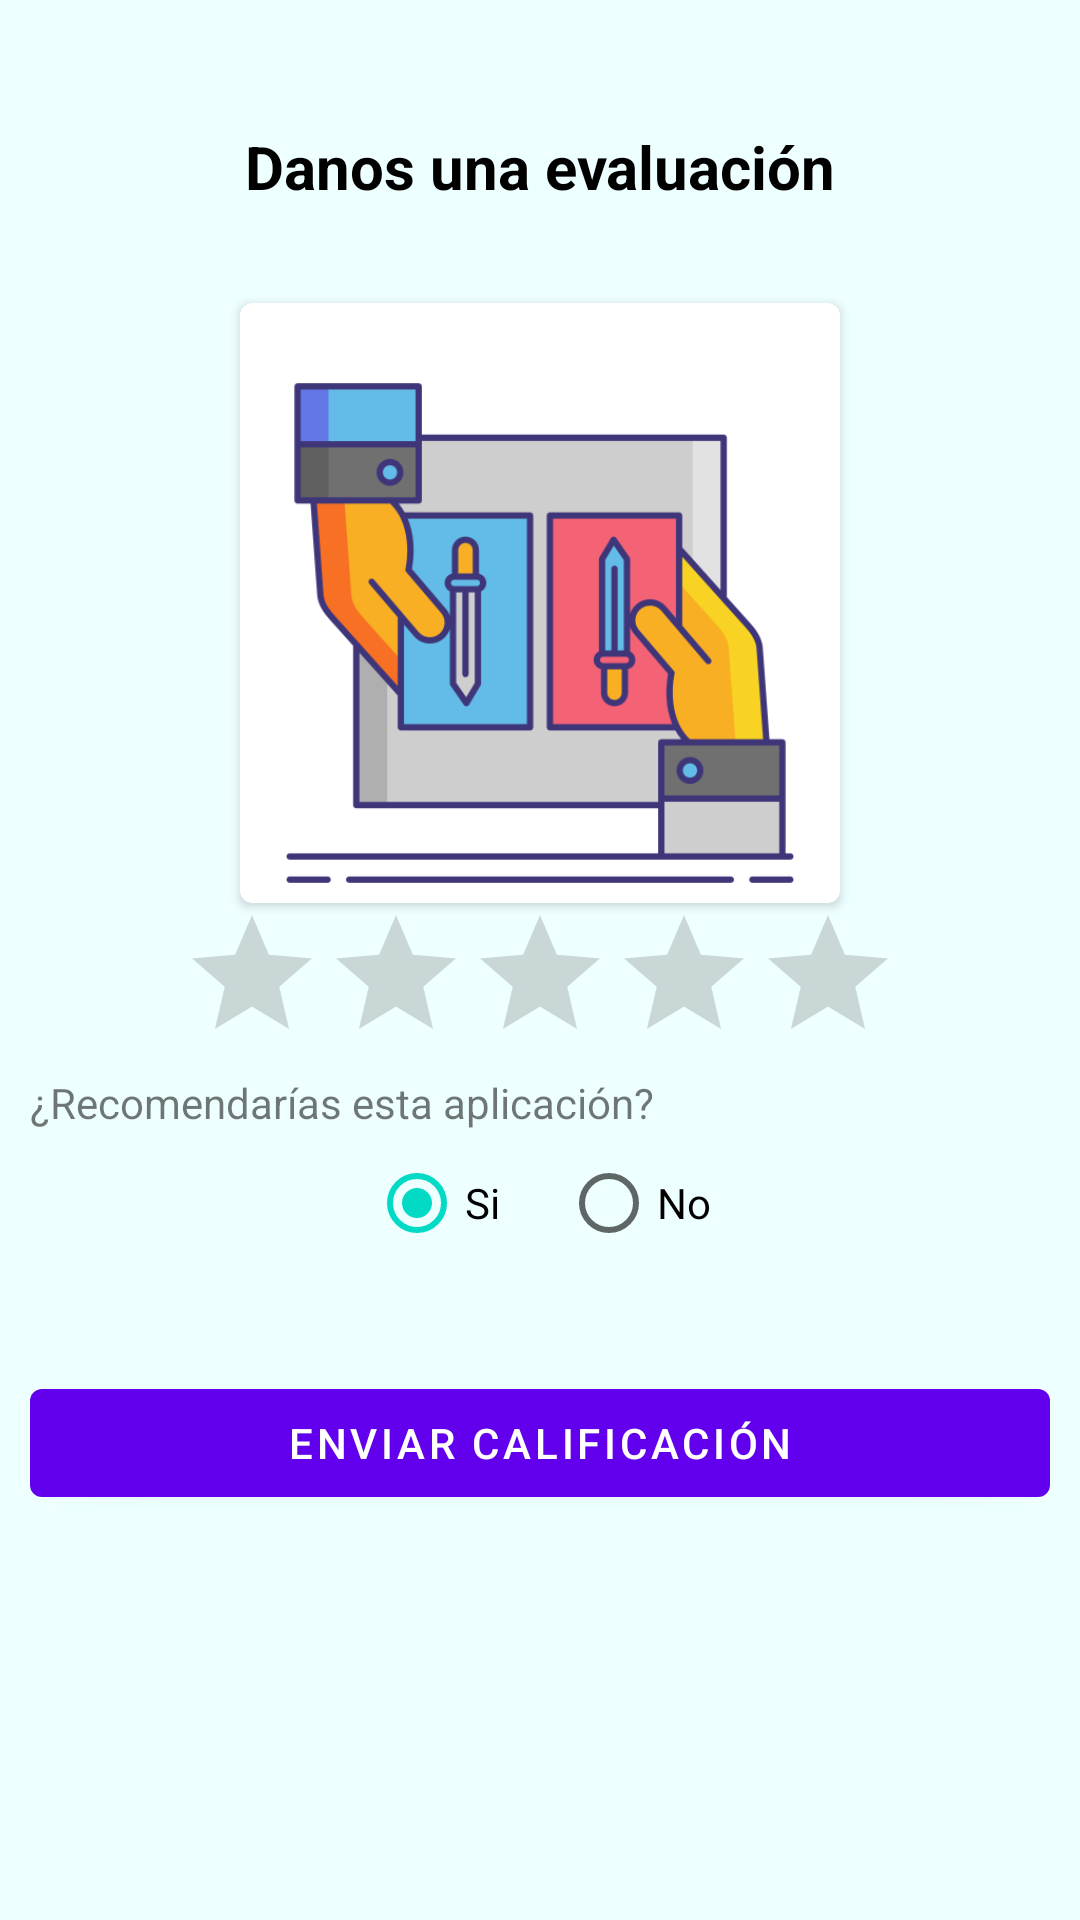

Layout XML and referenced resources for this Android screen:
<!-- AndroidManifest.xml: application theme Theme.RegistraLaminasAPP -->
<!-- res/layout/evalua_layout.xml -->
<?xml version="1.0" encoding="utf-8"?>
<androidx.constraintlayout.widget.ConstraintLayout xmlns:android="http://schemas.android.com/apk/res/android"
    xmlns:tools="http://schemas.android.com/tools"
    xmlns:app="http://schemas.android.com/apk/res-auto"
    android:layout_width="match_parent"
    android:layout_height="match_parent"
    android:background="@color/bgSecondary"
    tools:context=".EvaluaActivity">

    <LinearLayout
        android:layout_width="match_parent"
        android:layout_height="match_parent"
        android:orientation="vertical"
        android:padding="10dp">

        <TextView
            android:text="Danos una evaluación"
            android:id="@+id/info_text"
            android:layout_width="match_parent"
            android:layout_height="wrap_content"
            android:layout_marginBottom="32dp"
            android:layout_marginTop="32dp"
            android:textSize="20dp"
            android:textAlignment="center"
            android:textStyle="bold"
            android:textColor="@color/black"
            />

        <androidx.cardview.widget.CardView
            android:id="@+id/tipoEvolucion"
            android:layout_gravity="center"
            android:layout_width="200dp"
            android:layout_height="200dp"
            app:cardCornerRadius="4dp"
            >

            <ImageView
                android:layout_marginTop="20dp"
                android:id="@+id/evaluaimg"
                android:layout_width="match_parent"
                android:layout_height="wrap_content"
                android:contentDescription="TODO"
                android:src="@drawable/splashicon" />
        </androidx.cardview.widget.CardView>

        <RatingBar
            android:layout_gravity="center"
            android:layout_width="wrap_content"
            android:layout_height="wrap_content" />

        <TextView
            android:text="¿Recomendarías esta aplicación?"
            android:layout_width="match_parent"
            android:layout_height="wrap_content"/>

        <RadioGroup
            android:id="@+id/opcionRecom"
            android:layout_width="match_parent"
            android:layout_height="wrap_content"
            android:gravity="center"
            android:orientation="horizontal">
            <RadioButton
                android:id="@+id/opcionRecomS"
                android:text="Si"
                android:layout_width="wrap_content"
                android:layout_height="wrap_content"
                android:layout_marginRight="16dp"
                android:checked="true"/>

            <RadioButton
                android:id="@+id/opcionRecomN"
                android:text="No"
                android:layout_width="wrap_content"
                android:layout_height="wrap_content"
                android:checked="false"/>
        </RadioGroup>

        <com.google.android.material.button.MaterialButton
            android:layout_marginTop="32dp"
            android:text="Enviar calificación"
            android:layout_width="match_parent"
            android:layout_height="wrap_content"
            android:onClick="nextPage">

        </com.google.android.material.button.MaterialButton>

    </LinearLayout>

</androidx.constraintlayout.widget.ConstraintLayout>
<!-- resources referenced by this layout -->
<resources>
  <color name="bgSecondary">#eeffff</color>
  <color name="black">#FF000000</color>
  <!-- drawable splashicon: png bitmap (drawable, 23857 bytes) -->
  <style name="Theme.RegistraLaminasAPP" parent="Theme.MaterialComponents.DayNight.DarkActionBar">
          
          <item name="colorPrimary">@color/purple_500</item>
          <item name="colorPrimaryVariant">@color/purple_700</item>
          <item name="colorOnPrimary">@color/white</item>
          
          <item name="colorSecondary">@color/teal_200</item>
          <item name="colorSecondaryVariant">@color/teal_700</item>
          <item name="colorOnSecondary">@color/black</item>
          
          <item name="android:statusBarColor">?attr/colorPrimaryVariant</item>
          
      </style>
  <color name="purple_500">#FF6200EE</color>
  <color name="purple_700">#FF3700B3</color>
  <color name="white">#FFFFFFFF</color>
  <color name="teal_200">#FF03DAC5</color>
  <color name="teal_700">#FF018786</color>
</resources>
